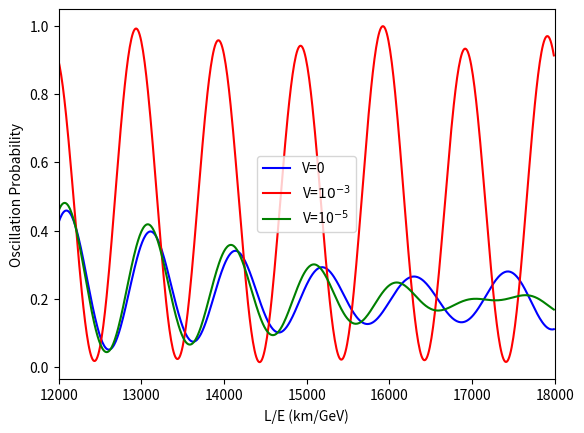

The script that saved this image:
import numpy as np
from cmath import exp,sin,cos
import matplotlib.pyplot as plt

m12v0=complex(0,7.5*pow(10,-5))
m13v0=complex(0,2.5*pow(10,-3))
O12v0=0.58381263
O13v0=0.1504474

m12v1=complex(0,9.36339*pow(10,-4))
m13v1=complex(0,2.4858*pow(10,-3))
O12v1=1.5341
O13v1=0.246599
O23=0.7347836

m12v2=complex(0,0.0000717308)
m13v2=complex(0,0.0024937)
O12v2=0.646648
O13v2=0.151048

E=1

pe1=[]
pe2=[]
pe3=[]
def U(t,m21,m31,O12,O13):
    phi=0
    H=np.matrix([[1, 0, 0],
                [0, exp(-(2*m21*1.27*t)/(E)), 0],
                [0, 0, exp(-(2*m31*1.27*t)/(E))]])


    U1=np.matrix([[cos(O12)*cos(O13), sin(O12)*cos(O13), sin(O13)*exp(-phi)],
                [-sin(O12)*cos(O23)-cos(O12)*sin(O13)*sin(O23)*exp(phi), cos(O12)*cos(O23)-sin(O12)*sin(O13)*sin(O23)*exp(phi), cos(O13)*sin(O23)],
                [sin(O12)*sin(O23)-cos(O12)*sin(O13)*cos(O23)*exp(phi), -cos(O12)*sin(O23)-sin(O12)*sin(O13)*cos(O23)*exp(phi), cos(O13)*cos(O23)]])

    U1d=U1.getH()
    A=np.matmul(U1,H)
    return(np.matmul(A,U1d))
    
for t in range (12000,18000,10):
    state=np.matrix([[0, 0, 0],
                    [0, 1, 0],
                    [0, 0, 0]])

    X=np.matmul(U(t,m12v0,m13v0,O12v0,O13v0),state)
    fstate1=np.matmul(X,U(t,m12v0,m13v0,O12v0,O13v0).getH())
    Y=np.matmul(U(t,m12v1,m13v1,O12v1,O13v1),state)
    fstate2=np.matmul(Y,U(t,m12v1,m13v1,O12v1,O13v1).getH())
    Z=np.matmul(U(t,m12v2,m13v2,O12v2,O13v2),state)
    fstate3=np.matmul(Z,U(t,m12v2,m13v2,O12v2,O13v2).getH())
    pe1.append(fstate1[1,1])
    pe2.append(fstate2[1,1])
    pe3.append(fstate3[1,1])


dis=np.arange(12000,18000,10)
plt.plot(dis,pe1,color='b',label='V=0')
plt.plot(dis,pe2,color='r',label='V=$10^{-3}$')
plt.plot(dis,pe3,color='g',label='V=10$^{-5}$')
plt.xlabel('L/E (km/GeV)')
plt.ylabel('Oscillation Probability')
plt.xlim(12000,18000)
plt.legend()
plt.savefig('matter_muon_muon.jpg')
plt.show()




